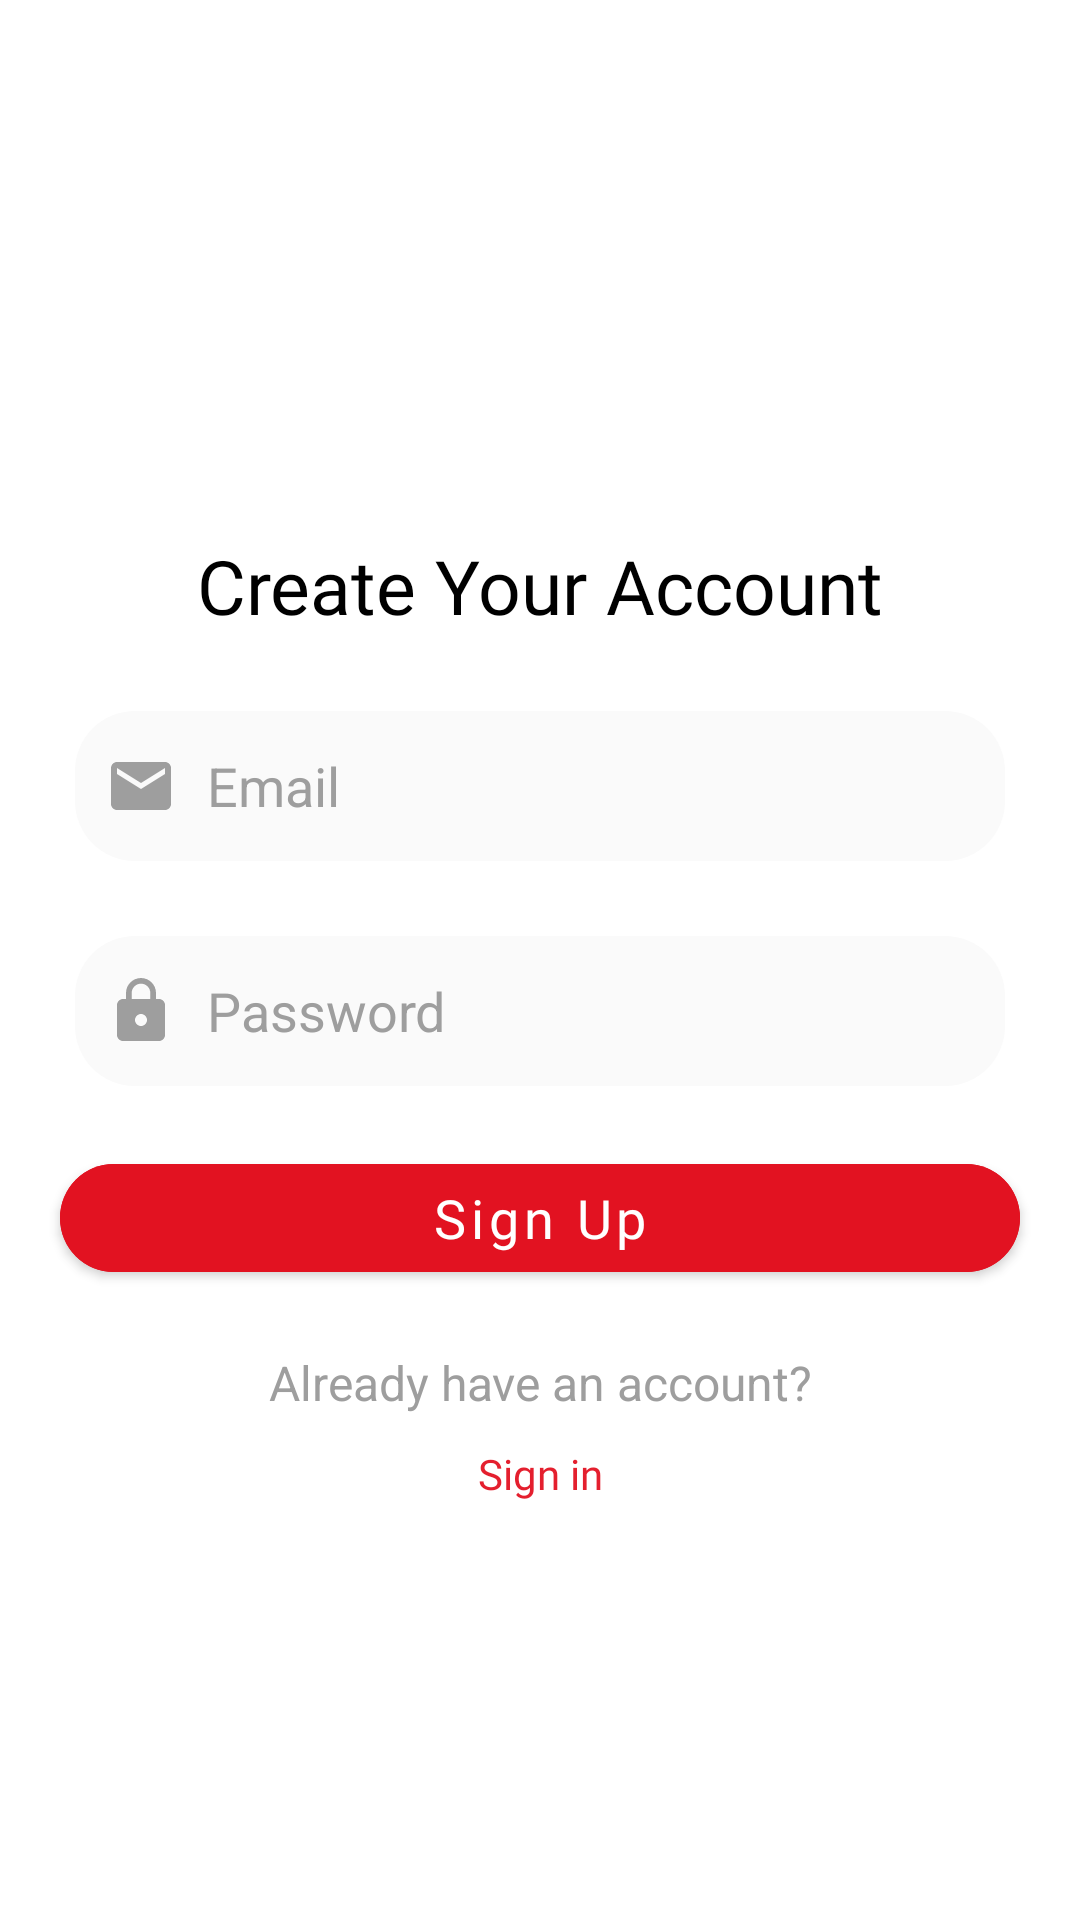

The Android layout XML behind this screen, and the referenced resources:
<!-- AndroidManifest.xml: application theme Theme.FilmsHelper -->
<!-- res/layout/fragment_profile_sign_up.xml -->
<?xml version="1.0" encoding="utf-8"?>
<layout xmlns:android="http://schemas.android.com/apk/res/android"
    xmlns:app="http://schemas.android.com/apk/res-auto"
    xmlns:tools="http://schemas.android.com/tools">

    <data>

    </data>

    <androidx.constraintlayout.widget.ConstraintLayout
        android:id="@+id/sign_up_container"
        android:layout_width="match_parent"
        android:layout_height="match_parent"
        android:fitsSystemWindows="true"
        tools:context=".presentation.screens.profileFragments.ProfileSignUpFragment">

        <TextView
            android:id="@+id/textViewCreateYourAccount"
            android:layout_width="wrap_content"
            android:layout_height="wrap_content"
            android:layout_marginBottom="250dp"
            android:fontFamily="@font/roboto_medium"
            android:text="@string/create_your_account"
            android:textColor="@color/black_white"
            android:textSize="25sp"
            app:layout_constraintBottom_toBottomOf="parent"
            app:layout_constraintEnd_toEndOf="parent"
            app:layout_constraintStart_toStartOf="parent"
            app:layout_constraintTop_toTopOf="parent" />

        <EditText
            android:id="@+id/editTextTextEmailAddress"
            android:layout_width="match_parent"
            android:layout_height="50dp"
            android:layout_margin="25dp"
            android:background="@drawable/edit_text_sign_up"
            android:drawableStart="@drawable/ic_baseline_email_24"
            android:drawablePadding="10dp"
            android:hint="@string/email"
            android:inputType="textEmailAddress"
            android:paddingStart="10dp"
            android:paddingEnd="10dp"
            android:textColor="@color/black_white"
            android:textColorHint="@color/light_grey_text"
            app:layout_constraintEnd_toEndOf="parent"
            app:layout_constraintStart_toStartOf="parent"
            app:layout_constraintTop_toBottomOf="@+id/textViewCreateYourAccount" />

        <EditText
            android:id="@+id/editTextTextPassword"
            android:layout_width="match_parent"
            android:layout_height="50dp"
            android:layout_margin="25dp"
            android:background="@drawable/edit_text_sign_up"
            android:drawableStart="@drawable/ic_baseline_lock_24"
            android:drawablePadding="10dp"
            android:hint="Password"
            android:inputType="textPassword"
            android:paddingStart="10dp"
            android:paddingEnd="10dp"
            android:textColor="@color/black_white"
            android:textColorHint="@color/light_grey_text"
            app:layout_constraintEnd_toEndOf="parent"
            app:layout_constraintStart_toStartOf="parent"
            app:layout_constraintTop_toBottomOf="@+id/editTextTextEmailAddress" />

        <com.google.android.material.button.MaterialButton
            android:id="@+id/buttonSignUp"
            android:layout_width="match_parent"
            android:layout_height="wrap_content"
            android:layout_margin="20dp"
            android:backgroundTint="@color/button_sigh_up"
            android:fontFamily="@font/roboto_medium"
            android:text="@string/sign_up"
            android:textAllCaps="false"
            android:textSize="18sp"
            app:cornerRadius="20dp"
            app:layout_constraintEnd_toEndOf="parent"
            app:layout_constraintStart_toStartOf="parent"
            app:layout_constraintTop_toBottomOf="@+id/editTextTextPassword" />

        <TextView
            android:id="@+id/textView6"
            android:layout_width="wrap_content"
            android:layout_height="wrap_content"
            android:layout_marginTop="20dp"
            android:text="@string/already_have_an_account"
            android:textSize="16sp"
            android:textColor="@color/light_grey_text"
            app:layout_constraintEnd_toEndOf="parent"
            app:layout_constraintStart_toStartOf="parent"
            app:layout_constraintTop_toBottomOf="@+id/buttonSignUp" />

        <TextView
            android:id="@+id/textViewToSignIn"
            android:layout_width="wrap_content"
            android:layout_height="wrap_content"
            android:text="@string/sign_in"
            android:layout_marginTop="10dp"
            android:fontFamily="@font/roboto_medium"
            android:textColor="@color/sign_up_to_sign_in"
            app:layout_constraintEnd_toEndOf="parent"
            app:layout_constraintStart_toStartOf="parent"
            app:layout_constraintTop_toBottomOf="@+id/textView6" />


    </androidx.constraintlayout.widget.ConstraintLayout>
</layout>
<!-- resources referenced by this layout -->
<resources>
  <color name="black_white">@color/black</color>
  <color name="button_sigh_up">#E21221</color>
  <color name="light_grey_text">#9E9E9E</color>
  <color name="sign_up_to_sign_in">#E41F2E</color>
  <!-- drawable edit_text_sign_up (drawable) -->
  <?xml version="1.0" encoding="utf-8"?>
  <shape android:shape="rectangle" xmlns:android="http://schemas.android.com/apk/res/android">
  
      <corners android:radius="20dp"/>
      <solid android:color="@color/light_grey"/>
  
  </shape>
  <!-- drawable ic_baseline_email_24 (drawable) -->
  <vector android:height="24dp" android:tint="@color/light_grey_text"
      android:viewportHeight="24" android:viewportWidth="24"
      android:width="24dp" xmlns:android="http://schemas.android.com/apk/res/android">
      <path android:fillColor="@android:color/white" android:pathData="M20,4L4,4c-1.1,0 -1.99,0.9 -1.99,2L2,18c0,1.1 0.9,2 2,2h16c1.1,0 2,-0.9 2,-2L22,6c0,-1.1 -0.9,-2 -2,-2zM20,8l-8,5 -8,-5L4,6l8,5 8,-5v2z"/>
  </vector>
  <!-- drawable ic_baseline_lock_24 (drawable) -->
  <vector android:height="24dp" android:tint="@color/light_grey_text"
      android:viewportHeight="24" android:viewportWidth="24"
      android:width="24dp" xmlns:android="http://schemas.android.com/apk/res/android">
      <path android:fillColor="@android:color/white" android:pathData="M18,8h-1L17,6c0,-2.76 -2.24,-5 -5,-5S7,3.24 7,6v2L6,8c-1.1,0 -2,0.9 -2,2v10c0,1.1 0.9,2 2,2h12c1.1,0 2,-0.9 2,-2L20,10c0,-1.1 -0.9,-2 -2,-2zM12,17c-1.1,0 -2,-0.9 -2,-2s0.9,-2 2,-2 2,0.9 2,2 -0.9,2 -2,2zM15.1,8L8.9,8L8.9,6c0,-1.71 1.39,-3.1 3.1,-3.1 1.71,0 3.1,1.39 3.1,3.1v2z"/>
  </vector>
  <string name="already_have_an_account">Already have an account?</string>
  <string name="create_your_account">Create Your Account</string>
  <string name="email">Email</string>
  <string name="sign_in">Sign in</string>
  <string name="sign_up">Sign Up</string>
  <style name="Theme.FilmsHelper" parent="Theme.MaterialComponents.DayNight.NoActionBar">
          
          <item name="colorPrimary">@color/purple_500</item>
          <item name="colorPrimaryVariant">@color/purple_700</item>
          <item name="colorOnPrimary">@color/white</item>
          
          <item name="colorSecondary">@color/teal_200</item>
          <item name="colorSecondaryVariant">@color/teal_700</item>
          <item name="colorOnSecondary">@color/black</item>
          
          <item name="android:windowTranslucentStatus">true</item>
          <item name="android:windowTranslucentNavigation">true</item>
          <item name="android:statusBarColor">@android:color/transparent</item>
          
          <item name="bottomSheetDialogTheme">@style/AppBottomSheetDialogTheme</item>
      </style>
  <color name="black">#FF000000</color>
  <color name="light_grey">#FAFAFA</color>
  <color name="purple_500">#FF6200EE</color>
  <color name="purple_700">#FF3700B3</color>
  <color name="white">#FFFFFFFF</color>
  <color name="teal_200">#FF03DAC5</color>
  <color name="teal_700">#FF018786</color>
  <style name="AppBottomSheetDialogTheme" parent="Theme.Design.Light.BottomSheetDialog">
          <item name="bottomSheetStyle">@style/AppModalStyle</item>
      </style>
  <style name="AppModalStyle" parent="Widget.Design.BottomSheet.Modal">
          <item name="android:background">@drawable/bottom_sheet_filter_style</item>
      </style>
  <!-- drawable bottom_sheet_filter_style (drawable) -->
  <?xml version="1.0" encoding="utf-8"?>
  <shape xmlns:android="http://schemas.android.com/apk/res/android">
  
      <solid android:color="@color/white_black" />
  
      <corners
          android:topLeftRadius="20dp"
          android:topRightRadius="20dp" />
  </shape>
  <color name="white_black">@color/white</color>
</resources>
